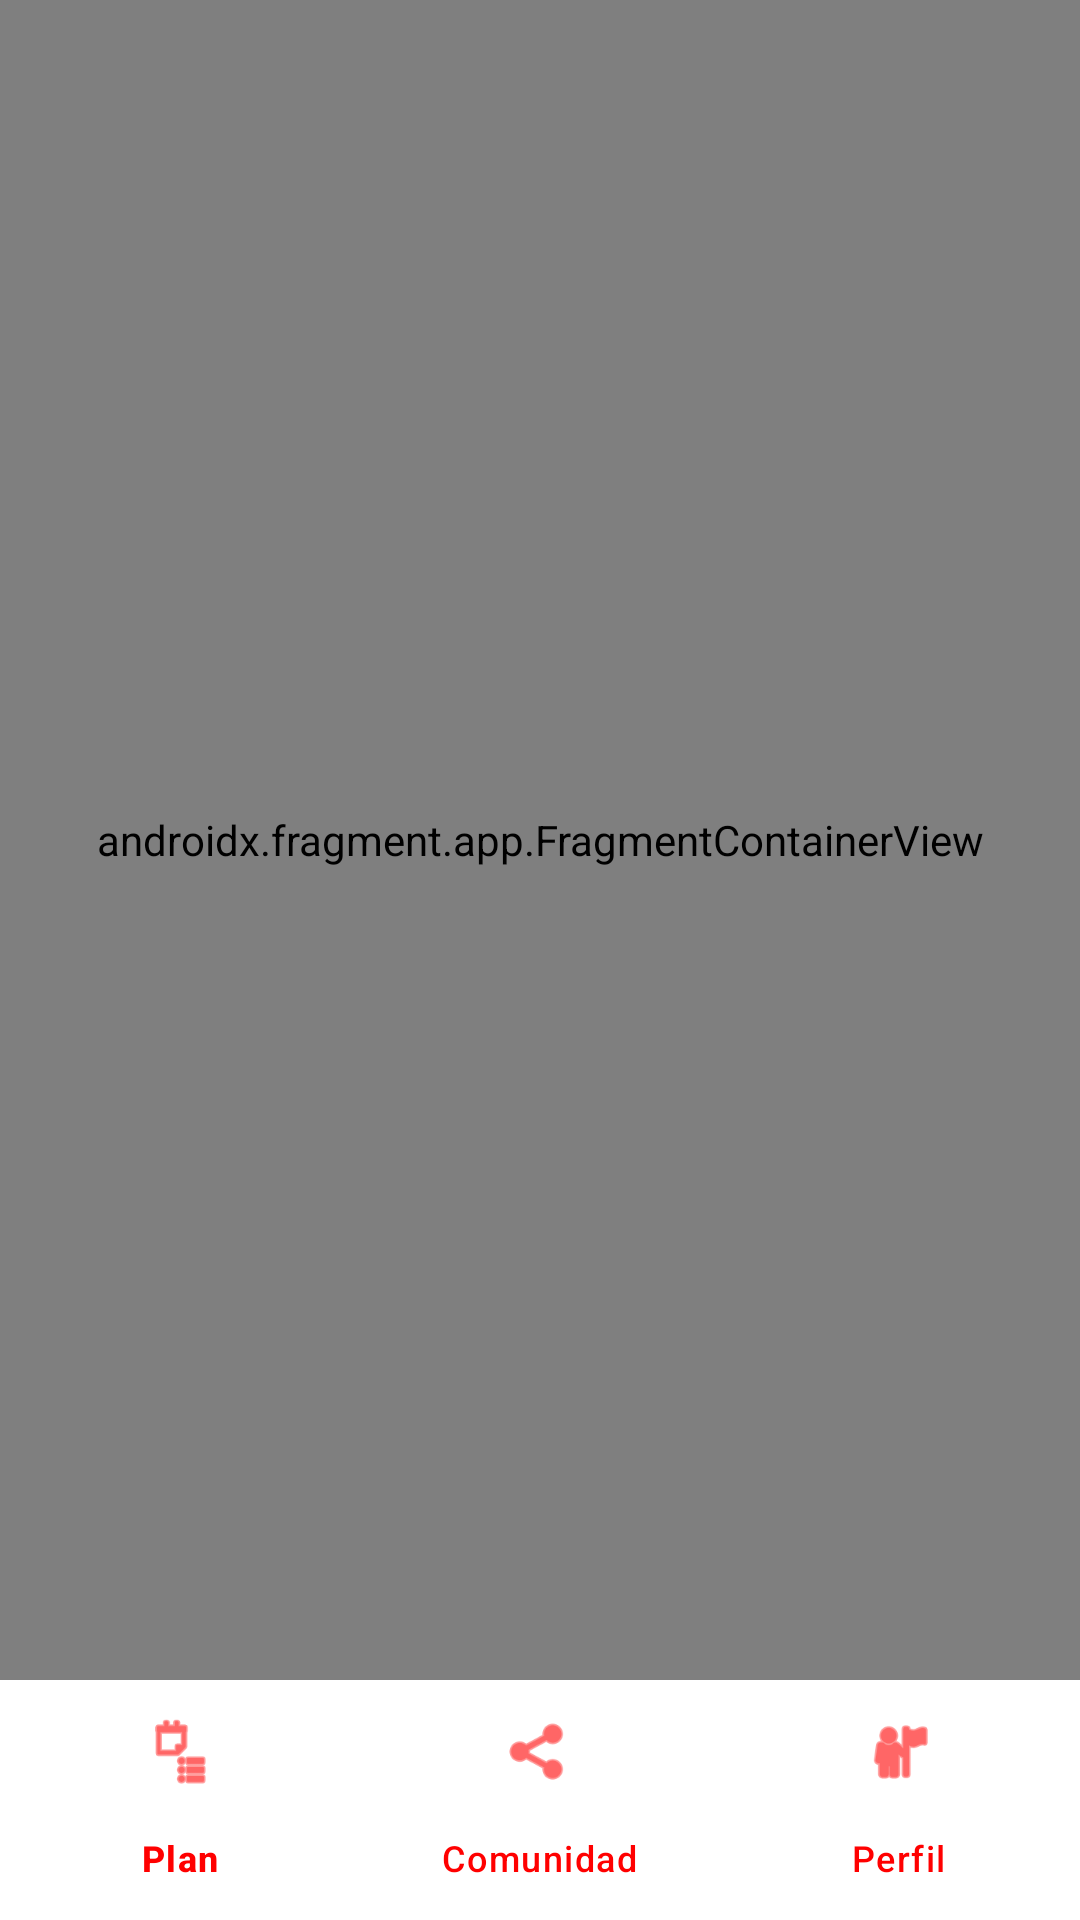

Layout XML and referenced resources for this Android screen:
<!-- AndroidManifest.xml: application theme Theme.FitSync -->
<!-- res/layout/activity_main.xml -->
<?xml version="1.0" encoding="utf-8"?>
<androidx.constraintlayout.widget.ConstraintLayout
    xmlns:android="http://schemas.android.com/apk/res/android"
    xmlns:app="http://schemas.android.com/apk/res-auto"
    android:layout_width="match_parent"
    android:layout_height="match_parent"
    android:background="@color/fitsync_background">

    <androidx.fragment.app.FragmentContainerView
        android:id="@+id/nav_host_fragment"
        android:name="androidx.navigation.fragment.NavHostFragment"
        android:layout_width="0dp"
        android:layout_height="0dp"
        app:defaultNavHost="true"
        app:navGraph="@navigation/nav_graph"
        app:layout_constraintTop_toTopOf="parent"
        app:layout_constraintBottom_toTopOf="@id/bottom_nav_view"
        app:layout_constraintStart_toStartOf="parent"
        app:layout_constraintEnd_toEndOf="parent" />

    <com.google.android.material.bottomnavigation.BottomNavigationView
        android:id="@+id/bottom_nav_view"
        android:layout_width="0dp"
        android:layout_height="wrap_content"
        android:background="@color/white"
        app:menu="@menu/bottom_nav_menu"
        app:itemIconTint="@color/fitsync_red"
        app:itemTextColor="@color/fitsync_red"
        app:layout_constraintBottom_toBottomOf="parent"
        app:layout_constraintStart_toStartOf="parent"
        app:layout_constraintEnd_toEndOf="parent" />

</androidx.constraintlayout.widget.ConstraintLayout>
<!-- resources referenced by this layout -->
<resources>
  <color name="fitsync_background">#F2F2F2</color>
  <color name="fitsync_red">#FF0000</color>
  <color name="white">#FFFFFF</color>
  <style name="Theme.FitSync" parent="Base.Theme.FitSync" />
  <style name="Base.Theme.FitSync" parent="Theme.Material3.DayNight.NoActionBar">
          
          
      </style>
</resources>
